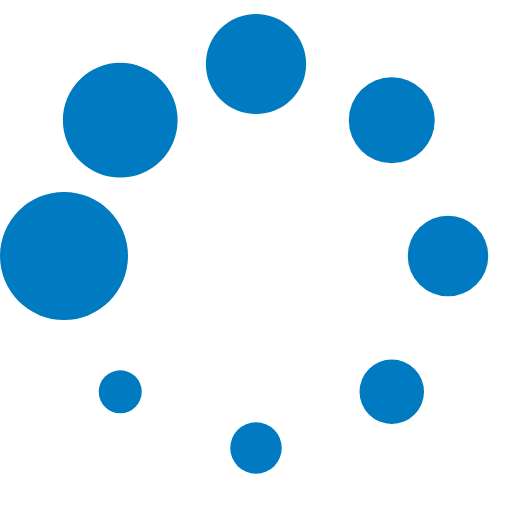
t = 0.00 s
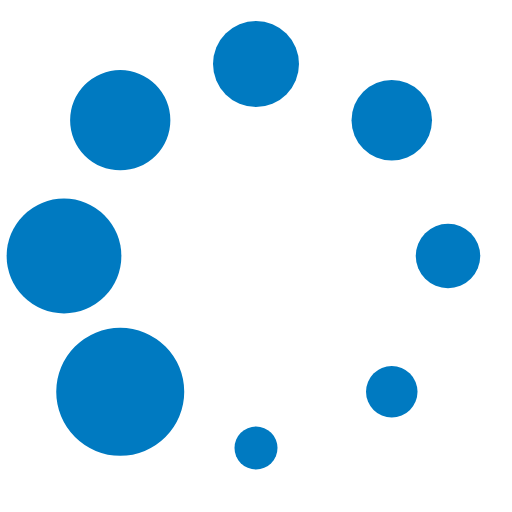
t = 0.13 s
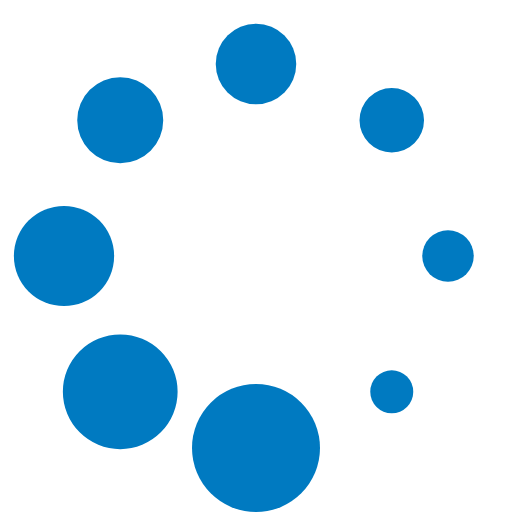
t = 0.23 s
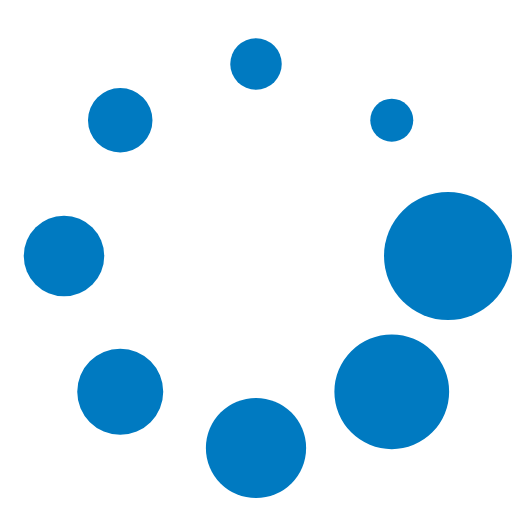
t = 0.36 s
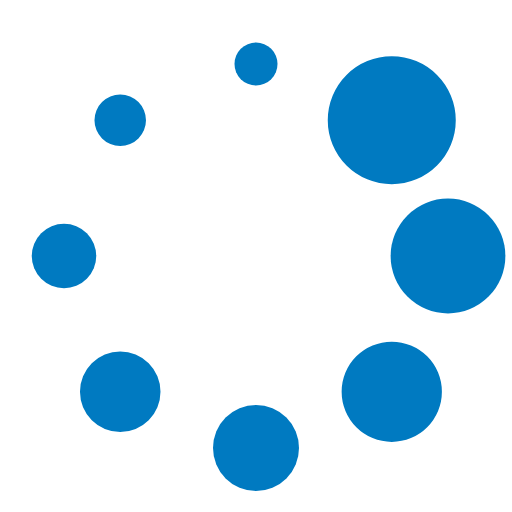
t = 0.49 s
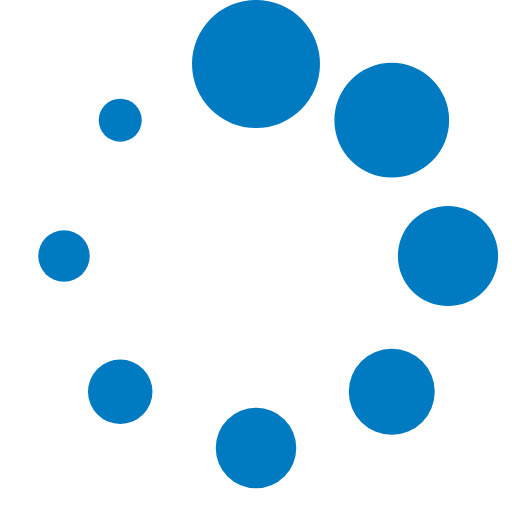
t = 0.59 s

The animated SVG that drew these frames (rendered in a browser with its animation timeline set to each time). Animation: 1 SMIL element (animateTransform=1); one cycle of 0.72 s, repeats indefinitely.

<?xml version="1.0" encoding="UTF-8" standalone="no"?><svg xmlns:svg="http://www.w3.org/2000/svg" xmlns="http://www.w3.org/2000/svg" xmlns:xlink="http://www.w3.org/1999/xlink" version="1.0" width="64px" height="64px" viewBox="0 0 128 128" xml:space="preserve"><g><circle cx="16" cy="64" r="16" fill="#007ac1" fill-opacity="1"/><circle cx="16" cy="64" r="14.344" fill="#007ac1" fill-opacity="1" transform="rotate(45 64 64)"/><circle cx="16" cy="64" r="12.531" fill="#007ac1" fill-opacity="1" transform="rotate(90 64 64)"/><circle cx="16" cy="64" r="10.75" fill="#007ac1" fill-opacity="1" transform="rotate(135 64 64)"/><circle cx="16" cy="64" r="10.063" fill="#007ac1" fill-opacity="1" transform="rotate(180 64 64)"/><circle cx="16" cy="64" r="8.063" fill="#007ac1" fill-opacity="1" transform="rotate(225 64 64)"/><circle cx="16" cy="64" r="6.438" fill="#007ac1" fill-opacity="1" transform="rotate(270 64 64)"/><circle cx="16" cy="64" r="5.375" fill="#007ac1" fill-opacity="1" transform="rotate(315 64 64)"/><animateTransform attributeName="transform" type="rotate" values="0 64 64;315 64 64;270 64 64;225 64 64;180 64 64;135 64 64;90 64 64;45 64 64" calcMode="discrete" dur="720ms" repeatCount="indefinite"></animateTransform></g></svg>
